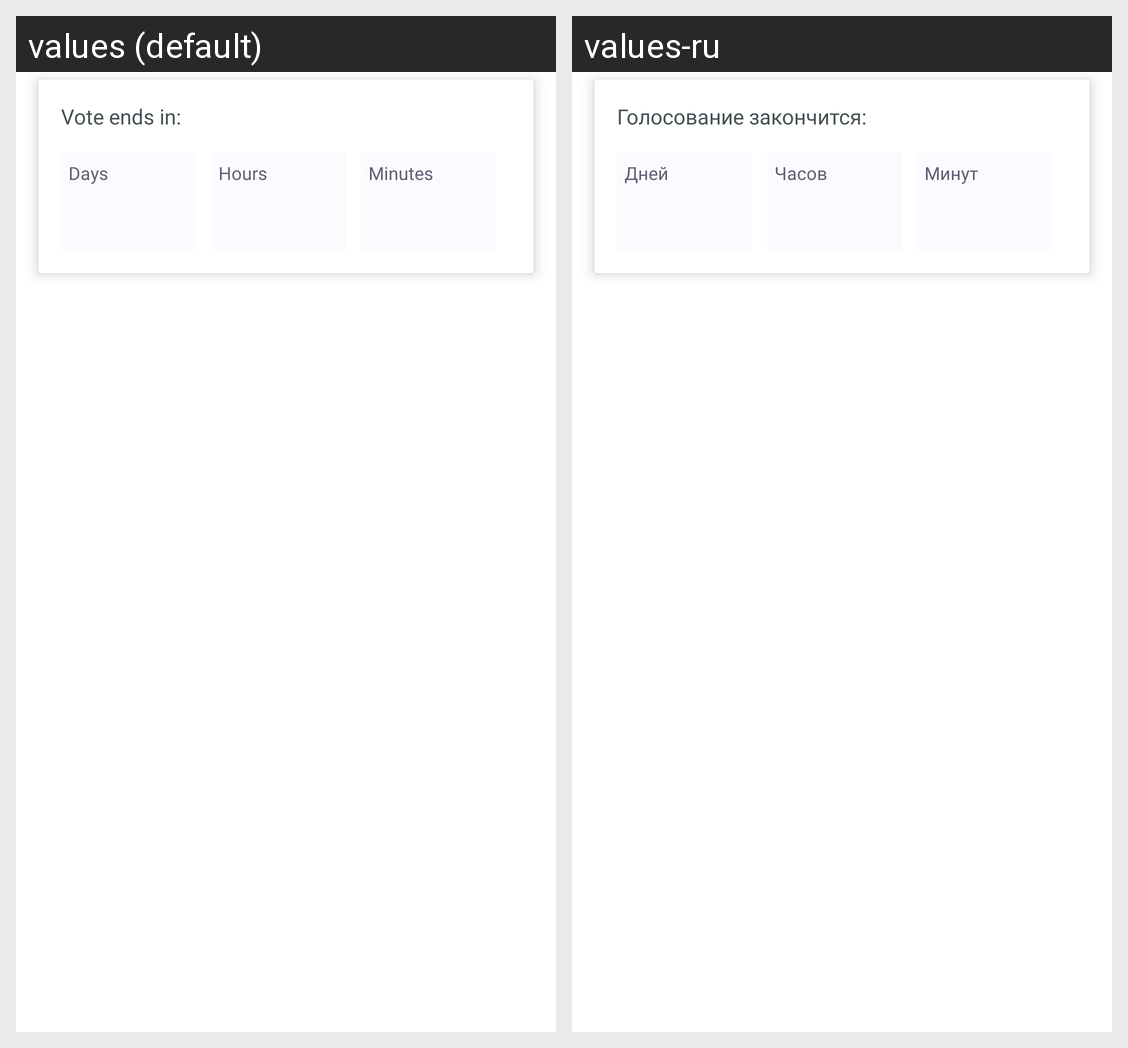

The same Android screen rendered under two of its app's locales, left to right. List the strings drawn on it with the default value and each locale's translation.
Android screen res/layout/cell_countdown.xml rendered under 2 locales, left to right: values (default), values-ru. Device: Nexus 5 (rendered at 1080×1920; each locale shown at half size, 540×960, under a caption strip naming it); theme AppTheme.
Strings drawn on this screen, with the default value and each locale's value (text and hints the layout hard-codes, and strings that could not be matched under every locale, appear in the picture but are not listed):

title_vote_ends_in
  values: Vote ends in:
  values-ru: Голосование закончится:

timer_days
  values: Days
  values-ru: Дней

timer_hours
  values: Hours
  values-ru: Часов

timer_minutes
  values: Minutes
  values-ru: Минут
